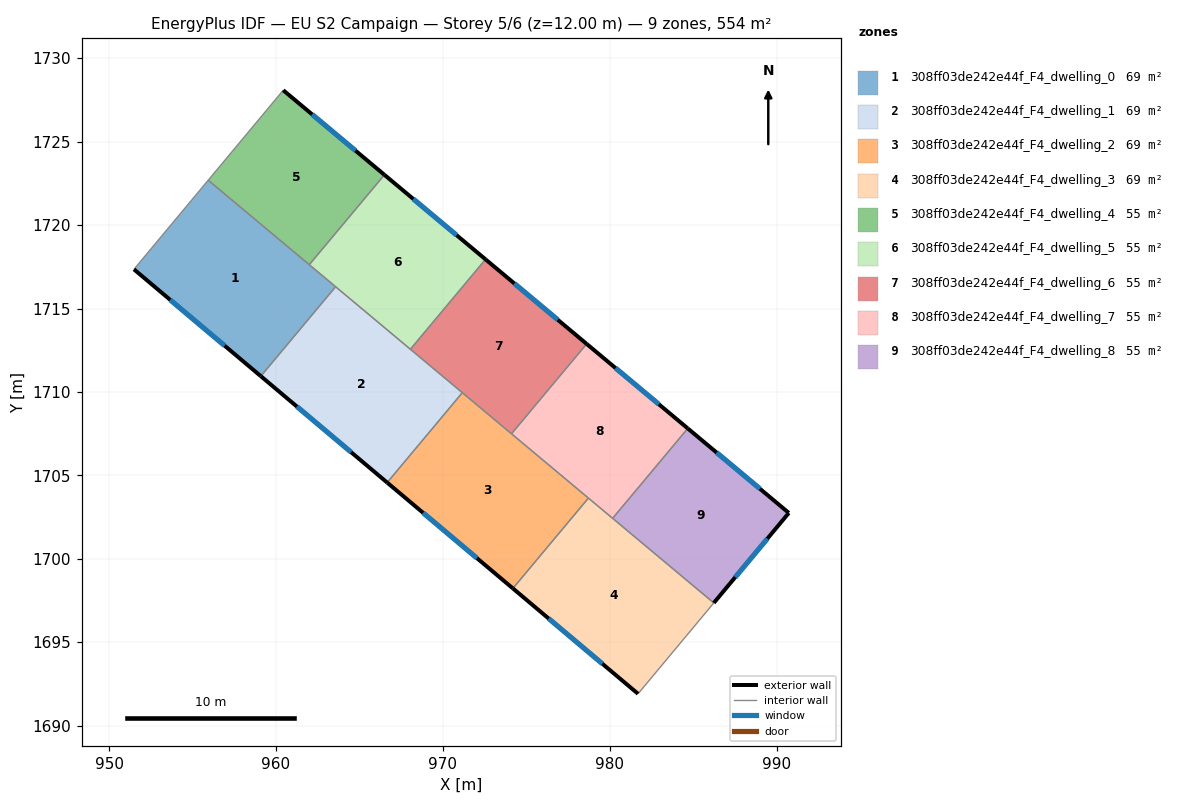
=== STOREY PLAN SPEC (per zone: floor XY polygon, exterior-wall plan segments, windows/doors) ===
zone 1: 308ff03de242e44f_F4_dwelling_0  (69.3 m²)
  floor: (963.58, 1716.31) (959.10, 1710.95) (951.49, 1717.35) (955.94, 1722.69)
  exterior wall: (951.49, 1717.35) – (959.10, 1710.95)  [9.9 m]
    window: (953.66, 1715.52) – (956.92, 1712.78)  [5.5 m²]
  interior walls: 4
zone 2: 308ff03de242e44f_F4_dwelling_1  (69.3 m²)
  floor: (971.17, 1709.96) (966.67, 1704.57) (959.10, 1710.95) (963.58, 1716.31)
  exterior wall: (959.10, 1710.95) – (966.67, 1704.57)  [9.9 m]
    window: (961.26, 1709.13) – (964.50, 1706.40)  [5.5 m²]
  interior walls: 4
zone 3: 308ff03de242e44f_F4_dwelling_2  (69.3 m²)
  floor: (978.72, 1703.64) (974.20, 1698.23) (966.67, 1704.57) (971.17, 1709.96)
  exterior wall: (966.67, 1704.57) – (974.20, 1698.23)  [9.8 m]
    window: (968.82, 1702.76) – (972.05, 1700.04)  [5.4 m²]
  interior walls: 4
zone 4: 308ff03de242e44f_F4_dwelling_3  (69.3 m²)
  floor: (986.24, 1697.36) (981.70, 1691.92) (974.20, 1698.23) (978.72, 1703.64)
  exterior wall: (974.20, 1698.23) – (981.70, 1691.92)  [9.8 m]
    window: (976.34, 1696.43) – (979.56, 1693.72)  [5.4 m²]
  interior walls: 4
zone 5: 308ff03de242e44f_F4_dwelling_4  (55.4 m²)
  floor: (966.50, 1723.01) (962.00, 1717.63) (955.94, 1722.69) (960.44, 1728.08)
  exterior wall: (966.50, 1723.01) – (960.44, 1728.08)  [7.9 m]
    window: (964.77, 1724.46) – (962.17, 1726.64)  [4.4 m²]
  interior walls: 3
zone 6: 308ff03de242e44f_F4_dwelling_5  (55.4 m²)
  floor: (972.56, 1717.95) (968.06, 1712.56) (962.00, 1717.63) (966.50, 1723.01)
  exterior wall: (972.56, 1717.95) – (966.50, 1723.01)  [7.9 m]
    window: (970.83, 1719.40) – (968.23, 1721.57)  [4.4 m²]
  interior walls: 4
zone 7: 308ff03de242e44f_F4_dwelling_6  (55.4 m²)
  floor: (978.62, 1712.88) (974.12, 1707.50) (968.06, 1712.56) (972.56, 1717.95)
  exterior wall: (978.62, 1712.88) – (972.56, 1717.95)  [7.9 m]
    window: (976.89, 1714.33) – (974.29, 1716.50)  [4.4 m²]
  interior walls: 4
zone 8: 308ff03de242e44f_F4_dwelling_7  (55.5 m²)
  floor: (984.68, 1707.82) (980.18, 1702.43) (974.12, 1707.50) (978.62, 1712.88)
  exterior wall: (984.68, 1707.82) – (978.62, 1712.88)  [7.9 m]
    window: (982.95, 1709.27) – (980.35, 1711.44)  [4.4 m²]
  interior walls: 4
zone 9: 308ff03de242e44f_F4_dwelling_8  (55.4 m²)
  floor: (990.73, 1702.75) (986.24, 1697.36) (980.18, 1702.43) (984.68, 1707.82)
  exterior wall: (986.24, 1697.36) – (990.73, 1702.75)  [7.0 m]
    window: (987.52, 1698.90) – (989.45, 1701.21)  [3.9 m²]
  exterior wall: (990.73, 1702.75) – (984.68, 1707.82)  [7.9 m]
    window: (989.00, 1704.20) – (986.41, 1706.37)  [4.3 m²]
  interior walls: 2

=== DERIVED (storey summary) ===
Building: EU S2 Campaign
Storey: 5 of 6  (floor level z = 12.00 m)
Storey gross floor area: 554.5 m²
Zones on this storey: 9
  - 308ff03de242e44f_F4_dwelling_0: floor 69.3 m²; exterior wall 9.9 m (29.8 m²); 1 window(s) 5.5 m²; WWR 18.4%
  - 308ff03de242e44f_F4_dwelling_1: floor 69.3 m²; exterior wall 9.9 m (29.7 m²); 1 window(s) 5.5 m²; WWR 18.4%
  - 308ff03de242e44f_F4_dwelling_2: floor 69.3 m²; exterior wall 9.8 m (29.5 m²); 1 window(s) 5.4 m²; WWR 18.4%
  - 308ff03de242e44f_F4_dwelling_3: floor 69.3 m²; exterior wall 9.8 m (29.4 m²); 1 window(s) 5.4 m²; WWR 18.4%
  - 308ff03de242e44f_F4_dwelling_4: floor 55.4 m²; exterior wall 7.9 m (23.7 m²); 1 window(s) 4.4 m²; WWR 18.4%
  - 308ff03de242e44f_F4_dwelling_5: floor 55.4 m²; exterior wall 7.9 m (23.7 m²); 1 window(s) 4.4 m²; WWR 18.4%
  - 308ff03de242e44f_F4_dwelling_6: floor 55.4 m²; exterior wall 7.9 m (23.7 m²); 1 window(s) 4.4 m²; WWR 18.4%
  - 308ff03de242e44f_F4_dwelling_7: floor 55.5 m²; exterior wall 7.9 m (23.7 m²); 1 window(s) 4.4 m²; WWR 18.4%
  - 308ff03de242e44f_F4_dwelling_8: floor 55.4 m²; exterior wall 14.9 m (44.7 m²); 2 window(s) 8.2 m²; WWR 18.4%
Zone adjacency (shared interzone walls):
  - 308ff03de242e44f_F4_dwelling_0 ↔ 308ff03de242e44f_F4_dwelling_1
  - 308ff03de242e44f_F4_dwelling_0 ↔ 308ff03de242e44f_F4_dwelling_4
  - 308ff03de242e44f_F4_dwelling_0 ↔ 308ff03de242e44f_F4_dwelling_5
  - 308ff03de242e44f_F4_dwelling_1 ↔ 308ff03de242e44f_F4_dwelling_2
  - 308ff03de242e44f_F4_dwelling_1 ↔ 308ff03de242e44f_F4_dwelling_5
  - 308ff03de242e44f_F4_dwelling_1 ↔ 308ff03de242e44f_F4_dwelling_6
  - 308ff03de242e44f_F4_dwelling_2 ↔ 308ff03de242e44f_F4_dwelling_3
  - 308ff03de242e44f_F4_dwelling_2 ↔ 308ff03de242e44f_F4_dwelling_6
  - 308ff03de242e44f_F4_dwelling_2 ↔ 308ff03de242e44f_F4_dwelling_7
  - 308ff03de242e44f_F4_dwelling_3 ↔ 308ff03de242e44f_F4_dwelling_7
  - 308ff03de242e44f_F4_dwelling_3 ↔ 308ff03de242e44f_F4_dwelling_8
  - 308ff03de242e44f_F4_dwelling_4 ↔ 308ff03de242e44f_F4_dwelling_5
  - 308ff03de242e44f_F4_dwelling_5 ↔ 308ff03de242e44f_F4_dwelling_6
  - 308ff03de242e44f_F4_dwelling_6 ↔ 308ff03de242e44f_F4_dwelling_7
  - 308ff03de242e44f_F4_dwelling_7 ↔ 308ff03de242e44f_F4_dwelling_8